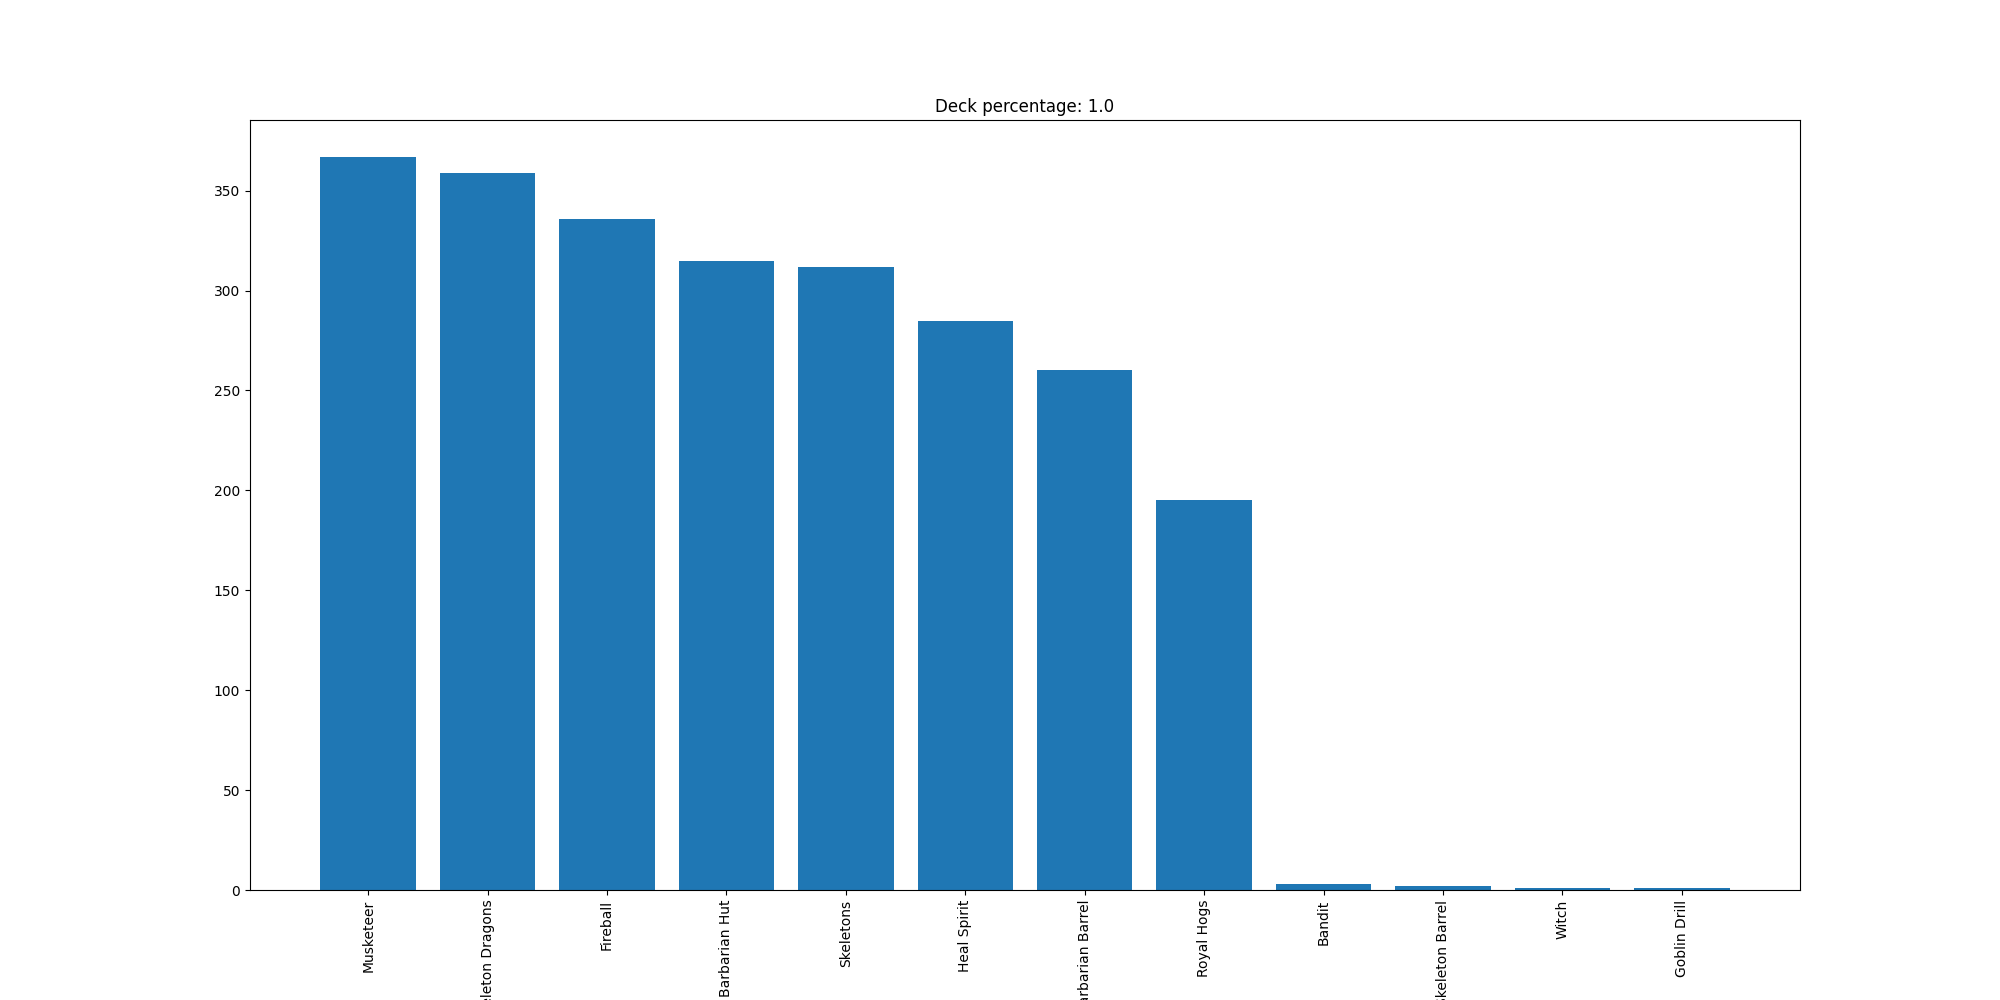

Source data for this figure (header and first rows):
Musketeer, 367
Skeleton Dragons, 359
Fireball, 336
Barbarian Hut, 315
Skeletons, 312
Heal Spirit, 285
Barbarian Barrel, 260
Royal Hogs, 195
Bandit, 3
Skeleton Barrel, 2
Witch, 1
Goblin Drill, 1
